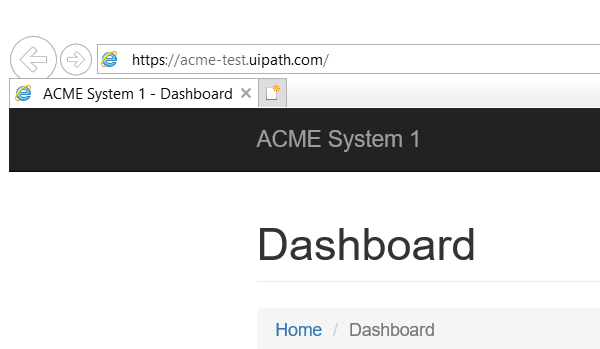
Task: Robotic Enterprise Framework
Workflow: Logout

Step 1: Attach Browser 'iexplore.exe ACME' in window 'ACME System 1 - Work Items'

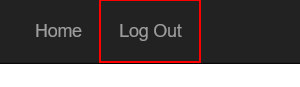
Step 2: click on the link 'Log Out'
